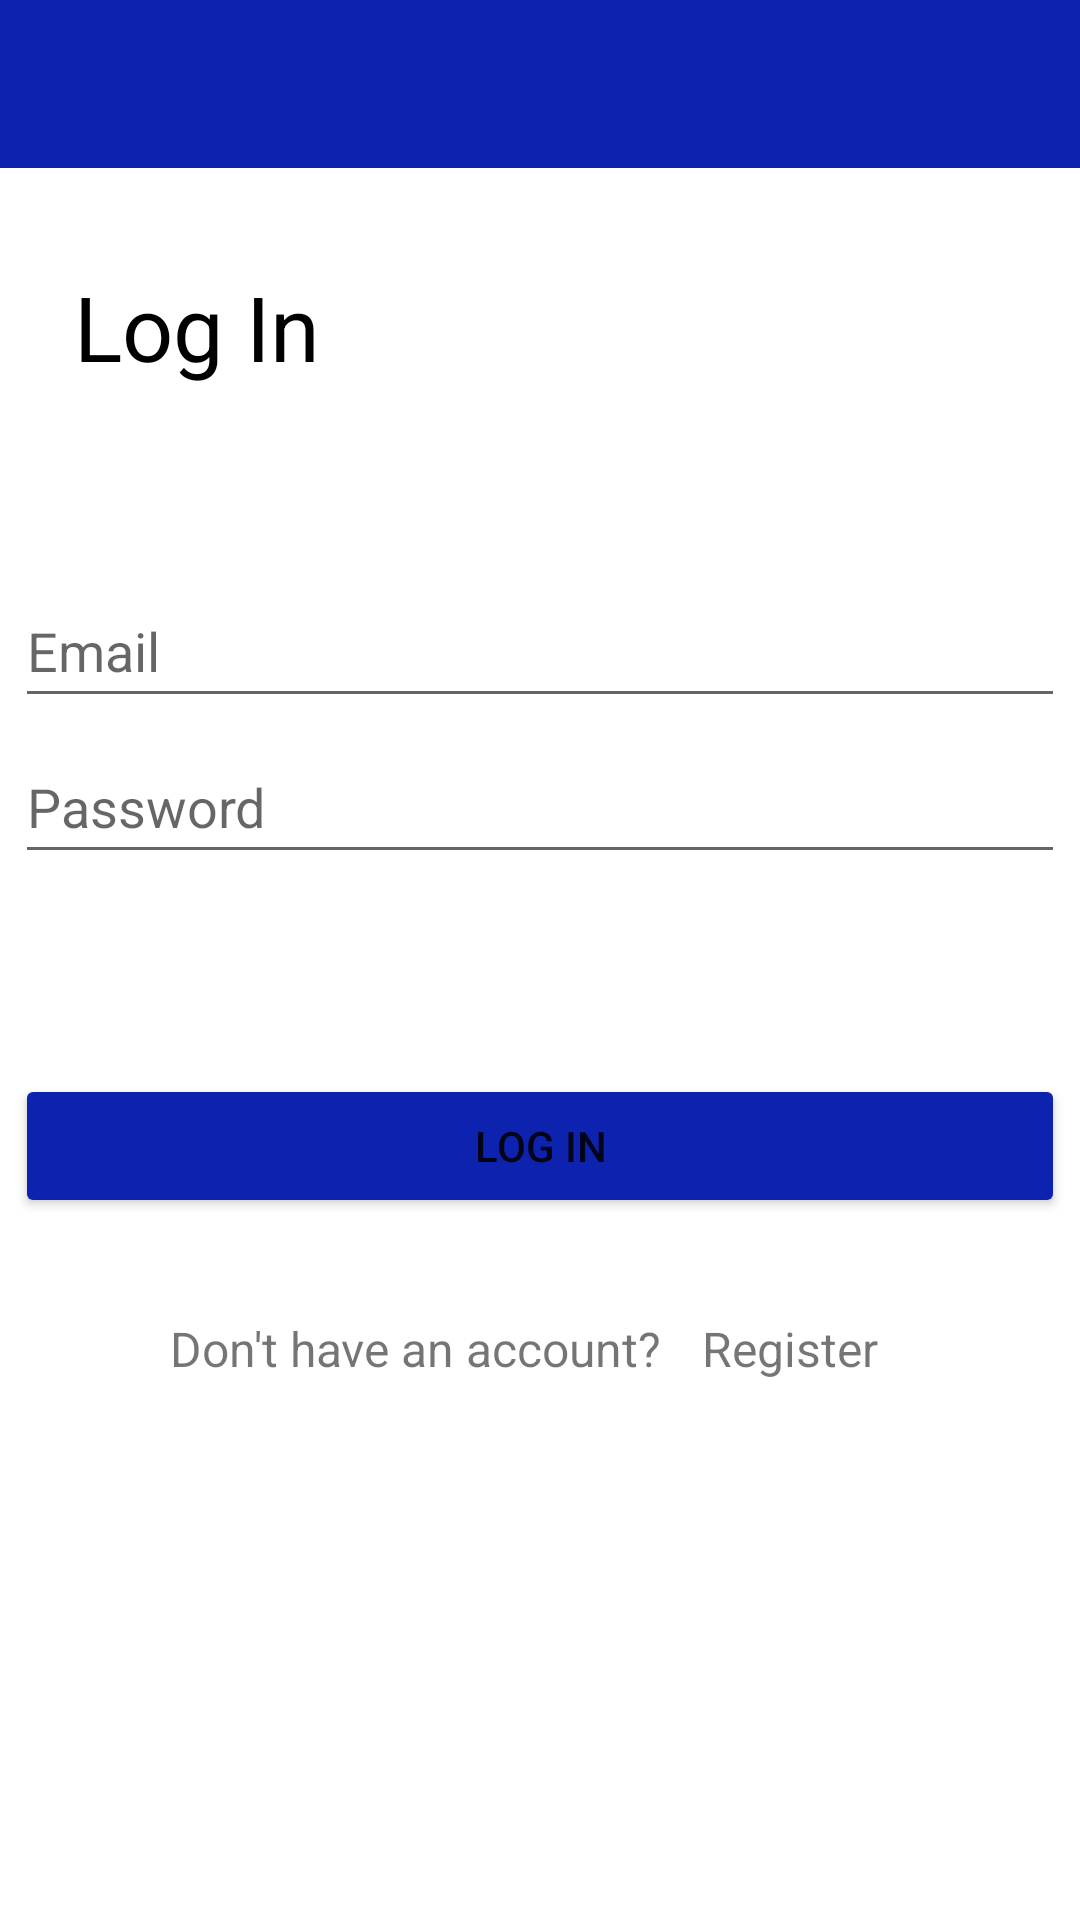

This screen was rendered from an Android layout file. Write that file and the resources it references.
<!-- AndroidManifest.xml: application theme Theme.AplicacionMK -->
<!-- res/layout/login.xml -->
<?xml version="1.0" encoding="utf-8"?>
<androidx.constraintlayout.widget.ConstraintLayout xmlns:android="http://schemas.android.com/apk/res/android"
    xmlns:app="http://schemas.android.com/apk/res-auto"
    xmlns:tools="http://schemas.android.com/tools"
    android:layout_width="match_parent"
    android:layout_height="match_parent"
    >

    <TextView
        android:id="@+id/Title_Login"
        android:layout_width="163dp"
        android:layout_height="44dp"
        android:text="@string/title_login"
        android:textColor="@color/black"
        android:textSize="30sp"
        app:layout_constraintBottom_toBottomOf="parent"
        app:layout_constraintEnd_toEndOf="parent"
        app:layout_constraintHorizontal_bias="0.125"
        app:layout_constraintStart_toStartOf="parent"
        app:layout_constraintTop_toTopOf="parent"
        app:layout_constraintVertical_bias="0.149" />

    <EditText
        android:id="@+id/User"
        android:layout_width="350dp"
        android:layout_height="48dp"
        android:ems="10"
        android:inputType="textPersonName"
        app:layout_constraintBottom_toTopOf="@+id/Login_Button"
        app:layout_constraintEnd_toEndOf="parent"
        app:layout_constraintHorizontal_bias="0.491"
        app:layout_constraintStart_toStartOf="parent"
        app:layout_constraintTop_toBottomOf="@+id/Title_Login"
        app:layout_constraintVertical_bias="0.331"
        tools:ignore="SpeakableTextPresentCheck"
        android:autofillHints=""
        android:hint="@string/HintEmail"/>

    <EditText
        android:id="@+id/Password"
        android:layout_width="350dp"
        android:layout_height="48dp"
        android:layout_marginBottom="66dp"
        android:ems="10"
        android:hint="@string/HintPassword"
        android:inputType="textPassword"
        app:layout_constraintBottom_toTopOf="@+id/Login_Button"
        app:layout_constraintEnd_toEndOf="@+id/User"
        app:layout_constraintHorizontal_bias="1.0"
        app:layout_constraintStart_toStartOf="@+id/User"
        app:layout_constraintTop_toBottomOf="@+id/User"
        app:layout_constraintVertical_bias="0.844"
        android:autofillHints=""
        />

    <Button
        android:id="@+id/Login_Button"
        android:layout_width="350dp"
        android:layout_height="wrap_content"
        android:backgroundTint="@color/blue"
        android:text="@string/Log_in"
        app:layout_constraintBottom_toBottomOf="parent"
        app:layout_constraintEnd_toEndOf="parent"
        app:layout_constraintStart_toStartOf="parent"
        app:layout_constraintTop_toTopOf="parent"
        app:layout_constraintVertical_bias="0.605" />

    <TextView
        android:id="@+id/Text_Register"
        android:layout_width="wrap_content"
        android:layout_height="wrap_content"
        android:text="@string/Text_Register"
        android:textSize="16sp"
        app:layout_constraintBottom_toBottomOf="@+id/Register_Link"
        app:layout_constraintEnd_toEndOf="parent"
        app:layout_constraintHorizontal_bias="0.274"
        app:layout_constraintStart_toStartOf="parent"
        app:layout_constraintTop_toTopOf="@+id/Register_Link"
        app:layout_constraintVertical_bias="0.0" />

    <TextView
        android:id="@+id/Register_Link"
        android:layout_width="wrap_content"
        android:layout_height="wrap_content"
        android:layout_marginTop="31dp"
        android:text="@string/Register"
        android:textSize="16sp"
        app:layout_constraintBottom_toBottomOf="parent"
        app:layout_constraintEnd_toEndOf="parent"
        app:layout_constraintHorizontal_bias="0.169"
        app:layout_constraintStart_toEndOf="@+id/Text_Register"
        app:layout_constraintTop_toBottomOf="@+id/Login_Button"
        app:layout_constraintVertical_bias="0.009" />

    <androidx.constraintlayout.widget.Barrier
        android:layout_width="wrap_content"
        android:layout_height="wrap_content"
        app:barrierDirection="top"
        tools:layout_editor_absoluteX="126dp"
        tools:layout_editor_absoluteY="581dp" />

    <androidx.appcompat.widget.Toolbar
        android:id="@+id/toolbar"
        android:layout_width="409dp"
        android:layout_height="wrap_content"
        android:background="@color/blue"
        android:minHeight="?attr/actionBarSize"
        android:theme="?attr/actionBarTheme"
        tools:layout_editor_absoluteX="1dp"
        tools:layout_editor_absoluteY="677dp" />


</androidx.constraintlayout.widget.ConstraintLayout>
<!-- resources referenced by this layout -->
<resources>
  <color name="black">#FF000000</color>
  <color name="blue">#0D22AF</color>
  <string name="HintEmail">Email</string>
  <string name="HintPassword">Password</string>
  <string name="Log_in">Log in</string>
  <string name="Register">Register</string>
  <string name="Text_Register">" Don't have an account?"</string>
  <string name="title_login">Log In</string>
  <style name="Theme.AplicacionMK" parent="Theme.MaterialComponents.DayNight.DarkActionBar">
          
          <item name="colorPrimary">@color/purple_500</item>
          <item name="colorPrimaryVariant">@color/purple_700</item>
          <item name="colorOnPrimary">@color/white</item>
          
          <item name="colorSecondary">@color/teal_200</item>
          <item name="colorSecondaryVariant">@color/teal_700</item>
          <item name="colorOnSecondary">@color/black</item>
          
          <item name="android:statusBarColor" tools:targetApi="l">?attr/colorPrimaryVariant</item>
          
      </style>
  <color name="purple_500">#FF6200EE</color>
  <color name="purple_700">#FF3700B3</color>
  <color name="white">#FDFDFC</color>
  <color name="teal_200">#FF03DAC5</color>
  <color name="teal_700">#FF018786</color>
</resources>
